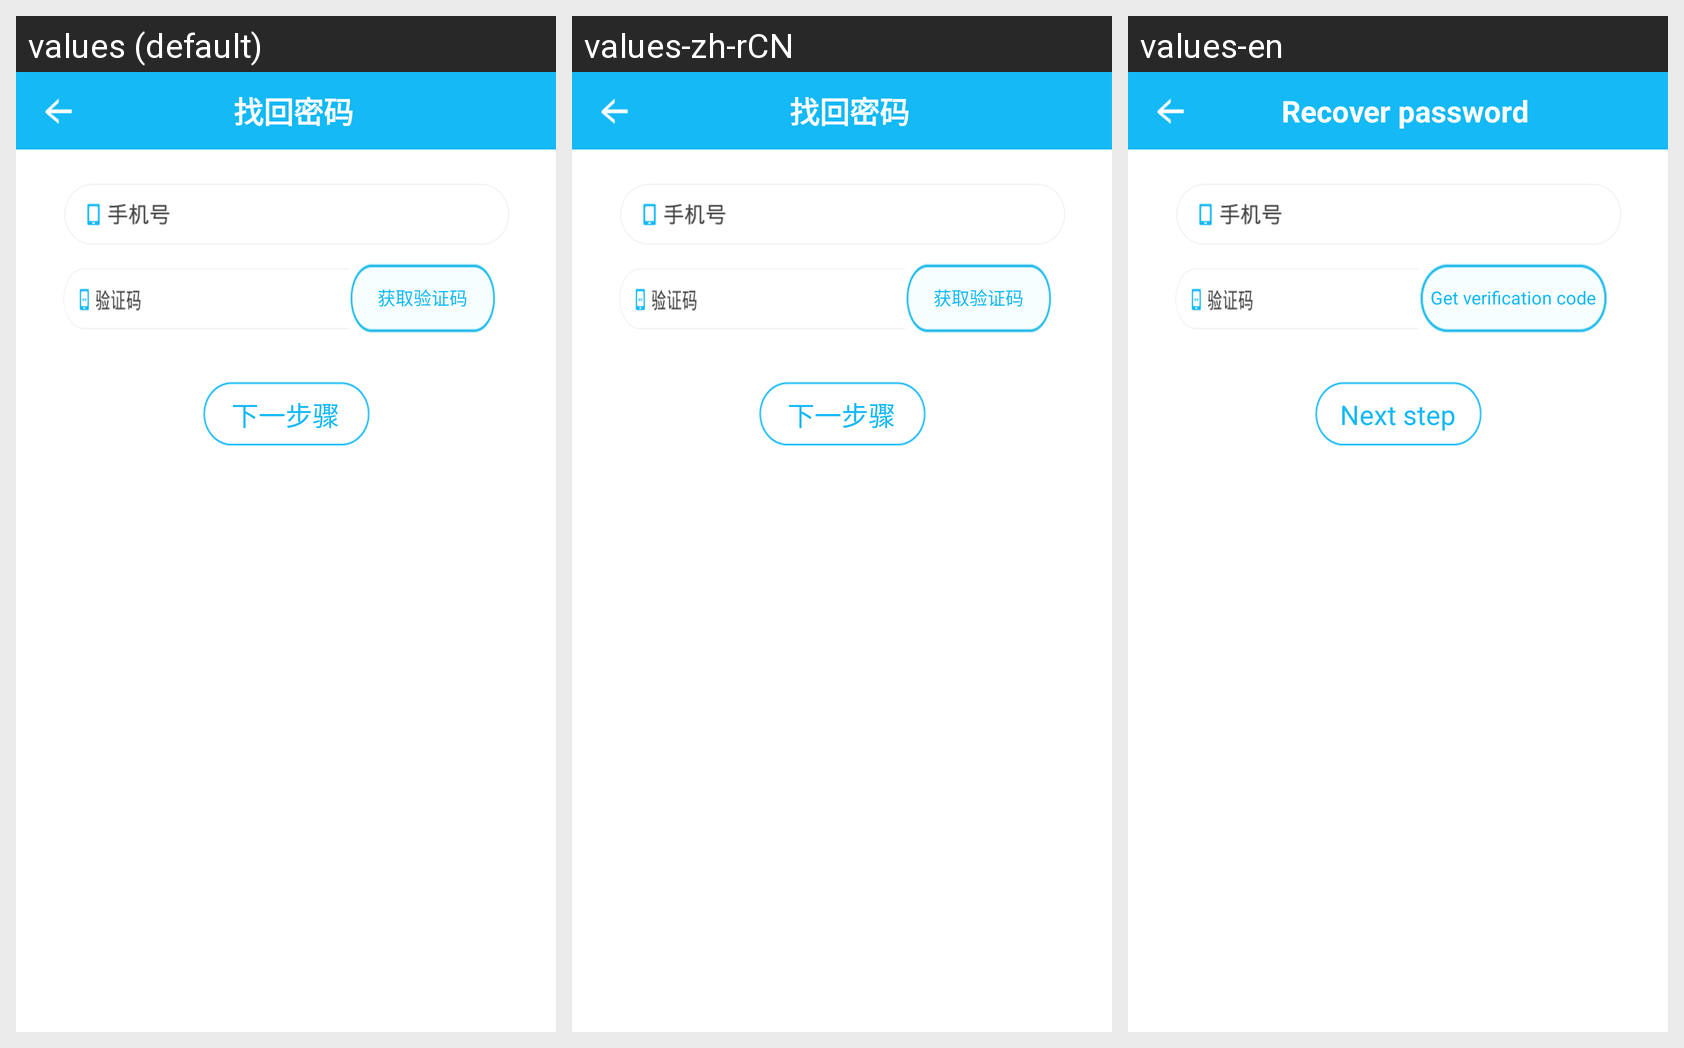

Locale-by-locale string values for the Android screen shown in this grid:
Android screen res/layout/activity_find_pwd.xml rendered under 3 locales, left to right: values (default), values-zh-rCN, values-en. Device: Nexus 5 (rendered at 1080×1920; each locale shown at half size, 540×960, under a caption strip naming it); theme android:Theme.Holo.Light.NoActionBar.
Strings drawn on this screen, with the default value and each locale's value (text and hints the layout hard-codes, and strings that could not be matched under every locale, appear in the picture but are not listed):

find_pwd_str
  values: 找回密码
  values-zh-rCN: 找回密码
  values-en: Recover password

get_valid_hint
  values: 获取验证码
  values-zh-rCN: 获取验证码
  values-en: Get verification code

find_pwd_next_step
  values: 下一步骤
  values-zh-rCN: 下一步骤
  values-en: Next step
